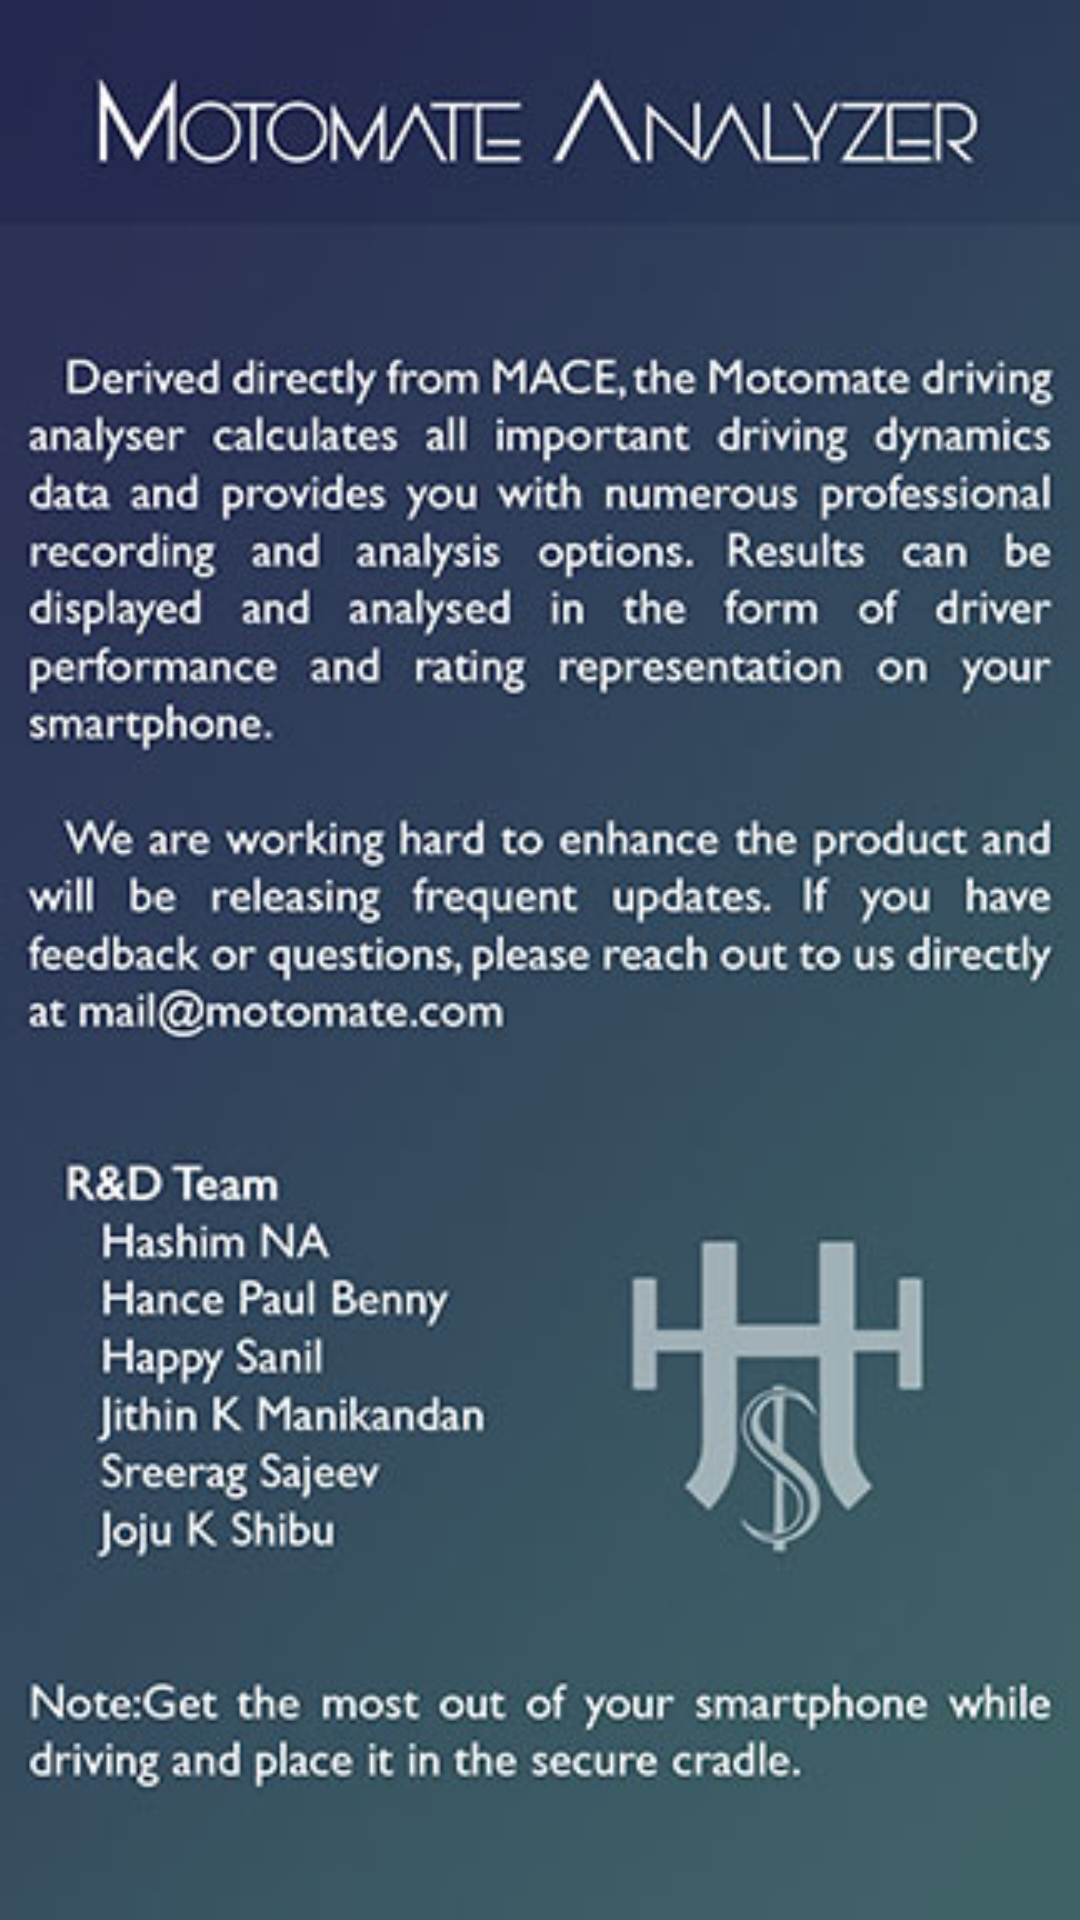

This screen was rendered from an Android layout file. Write that file and the resources it references.
<!-- AndroidManifest.xml: application theme Theme.AppCompat.NoActionBar -->
<!-- res/layout/activity_php.xml -->
<?xml version="1.0" encoding="utf-8"?>
<LinearLayout
    xmlns:android="http://schemas.android.com/apk/res/android"
    xmlns:app="http://schemas.android.com/apk/res-auto"
    xmlns:tools="http://schemas.android.com/tools"
    android:layout_width="match_parent"
    android:layout_height="match_parent"
    android:orientation="vertical"
    tools:context="com.hashim.motomate.php"

    android:background="@drawable/about">



</LinearLayout>
<!-- resources referenced by this layout -->
<resources>
  <!-- drawable about: jpg bitmap (drawable, 79351 bytes) -->
</resources>
